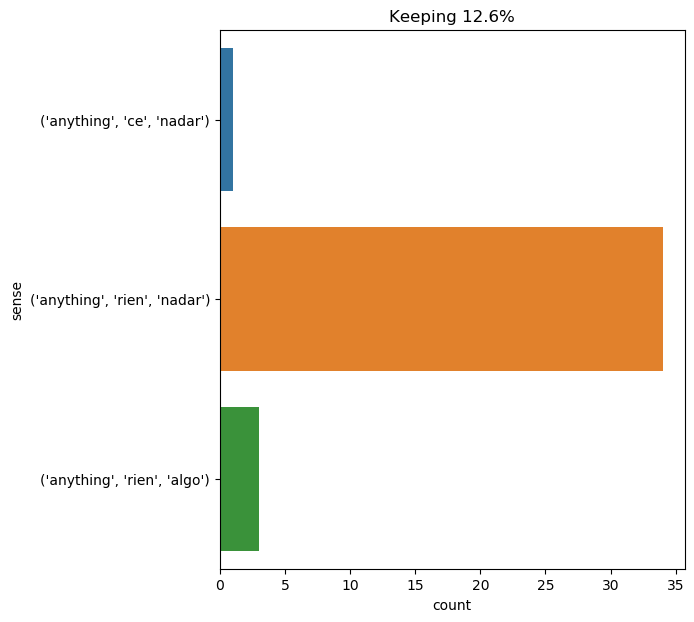

The table this chart was drawn from, first rows:
text, ind, sense, label
one day he had the imprudence to recall …, 34, ('anything', 'rien', 'nadar'), 0
" he did n't tell you anything else ? ", 6, ('anything', 'rien', 'nadar'), 0
" he has certainly not been paying me co…, 20, ('anything', 'ce', 'nadar'), 1
neither top nor jup , who accompanied hi…, 17, ('anything', 'rien', 'nadar'), 0
the cardinal was left free to carry on t…, 20, ('anything', 'rien', 'nadar'), 0
to judge by his appearance this miserabl…, 11, ('anything', 'rien', 'nadar'), 0
but why did she return to tours without …, 10, ('anything', 'rien', 'nadar'), 0
" but about this stranger , " said i. " …, 14, ('anything', 'rien', 'nadar'), 0
this mysterious shade , spread over his …, 31, ('anything', 'rien', 'nadar'), 0
at first i could hardly see anything . m…, 6, ('anything', 'rien', 'nadar'), 0
but i will not believe it to be anything…, 8, ('anything', 'rien', 'nadar'), 0
" eat away , my jup , " said he , " and …, 16, ('anything', 'rien', 'nadar'), 0
yesterday the sun set in a very red - lo…, 25, ('anything', 'rien', 'nadar'), 0
there are moments when the odour of lila…, 91, ('anything', 'rien', 'nadar'), 0
" a very fair comparison , my lad . now …, 13, ('anything', 'rien', 'nadar'), 0
" thanks , i wo n't have anything more ,…, 7, ('anything', 'rien', 'nadar'), 0
" i am not particular about anything at …, 6, ('anything', 'rien', 'nadar'), 0
hallward started back . " this is blasph…, 33, ('anything', 'rien', 'nadar'), 0
" yes , captain , although since i 've b…, 25, ('anything', 'rien', 'nadar'), 0
" my dear boy , no woman is a genius . w…, 20, ('anything', 'rien', 'nadar'), 0
harding also reminded his companions of …, 46, ('anything', 'rien', 'nadar'), 0
neither in the forests of the far west w…, 9, ('anything', 'rien', 'nadar'), 0
" de wardes can not boast of anything . …, 7, ('anything', 'rien', 'nadar'), 0
" stop , gray . i do n't want to know an…, 11, ('anything', 'rien', 'nadar'), 0
this time it was not a host but a hostes…, 55, ('anything', 'rien', 'nadar'), 0
he tried in vain to remember the faces o…, 27, ('anything', 'rien', 'nadar'), 0
" briggs is in london . i should doubt h…, 11, ('anything', 'rien', 'nadar'), 0
" do n't let us say anything to pencroft…, 6, ('anything', 'rien', 'nadar'), 0
" i went along the coast for another two…, 29, ('anything', 'rien', 'algo'), 2
" quite ready , james , " she answered ,…, 57, ('anything', 'rien', 'algo'), 2
" oh , mr . spilett , that does n't prov…, 11, ('anything', 'rien', 'nadar'), 0
" she will not dare to say anything ; th…, 7, ('anything', 'rien', 'nadar'), 0
" is there anything between the hedges a…, 3, ('anything', 'rien', 'algo'), 2
as to the other , he knows me , he fears…, 38, ('anything', 'rien', 'nadar'), 0
he took them with him , without encourag…, 12, ('anything', 'rien', 'nadar'), 0
" i have looked in vain for anything tha…, 7, ('anything', 'rien', 'nadar'), 0
" i do n't want anything , " murmured th…, 5, ('anything', 'rien', 'nadar'), 0
the great question certainly was , what …, 27, ('anything', 'rien', 'nadar'), 0
